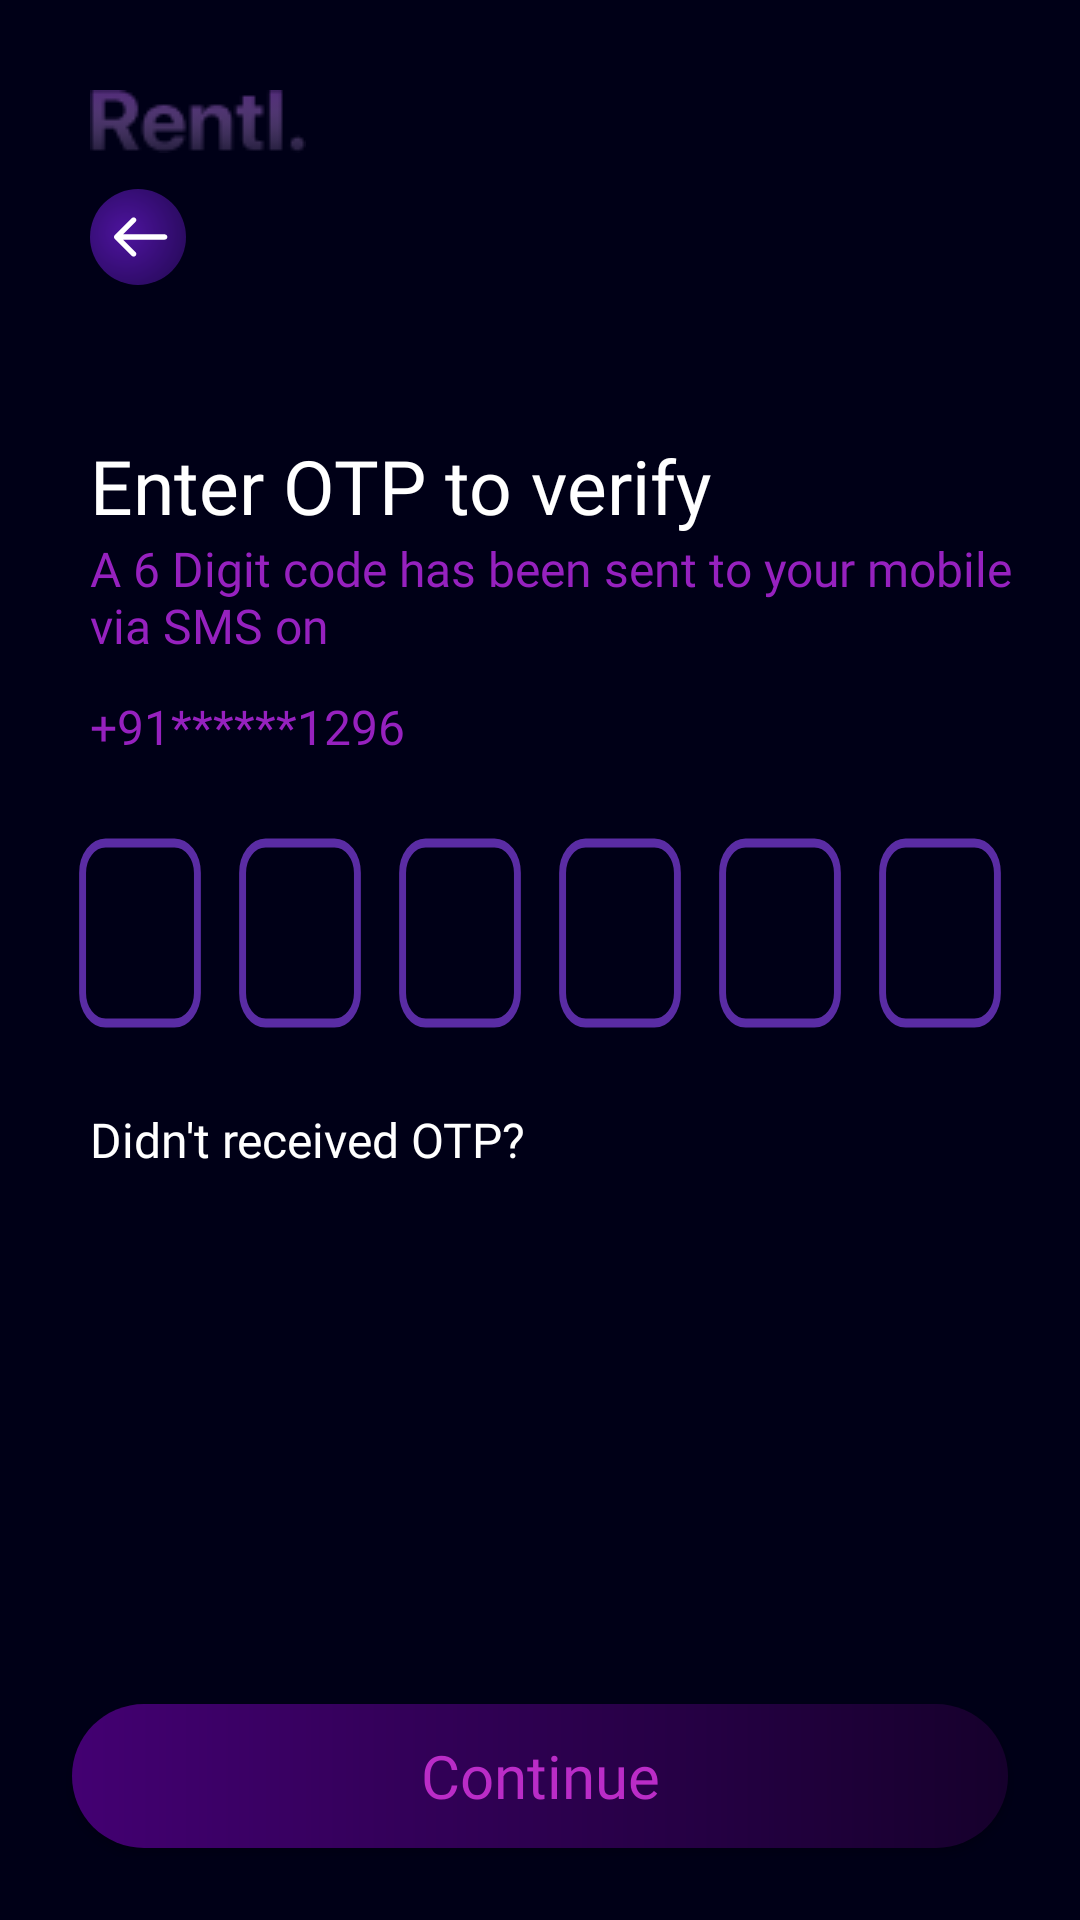

The Android layout XML behind this screen, and the referenced resources:
<!-- AndroidManifest.xml: application theme Theme.PeerToPeer -->
<!-- res/layout/activity_otpverification.xml -->
<?xml version="1.0" encoding="utf-8"?>
<RelativeLayout xmlns:android="http://schemas.android.com/apk/res/android"
    xmlns:app="http://schemas.android.com/apk/res-auto"
    xmlns:tools="http://schemas.android.com/tools"
    android:layout_width="match_parent"
    android:layout_height="match_parent"
    android:background="@drawable/login_bg"
    tools:context=".OTPVerification">

    <ImageView
        android:id="@+id/imageView5"
        android:layout_width="wrap_content"
        android:layout_height="wrap_content"
        android:layout_marginStart="30dp"
        android:layout_marginTop="30dp"
        android:layout_marginBottom="12dp"
        android:contentDescription="@string/app_name"
        android:src="@drawable/rentl" />

    <ImageView
        android:id="@+id/backButton"
        android:layout_width="wrap_content"
        android:layout_height="wrap_content"
        android:layout_below="@id/imageView5"
        android:layout_marginStart="30dp"
        android:contentDescription="@string/app_name"
        android:src="@drawable/ic_back_arrow" />

    <TextView
        android:id="@+id/heading"
        android:layout_width="match_parent"
        android:layout_height="wrap_content"
        android:layout_below="@id/backButton"
        android:layout_marginStart="30dp"
        android:layout_marginTop="50dp"
        android:fontFamily="@font/muli_extrabold"
        android:text="@string/otp_head"
        android:textColor="@color/white"
        android:textSize="25sp" />

    <TextView
        android:id="@+id/subHeading"
        android:layout_width="match_parent"
        android:layout_height="wrap_content"
        android:layout_below="@id/heading"
        android:layout_marginStart="30dp"
        android:fontFamily="@font/muli_extrabold"
        android:text="@string/a_6_digit_code_has_been_sent_to_your_mobile_via_sms_on"
        android:textColor="@color/btn_txt"
        android:textSize="16sp" />

    <TextView
        android:id="@+id/mobile"
        android:layout_width="match_parent"
        android:layout_height="wrap_content"
        android:layout_below="@id/subHeading"
        android:layout_marginStart="30dp"
        android:layout_marginTop="12dp"
        android:fontFamily="@font/muli_extrabold"
        android:text="+91******1296"
        android:textColor="@color/btn_txt"
        android:textSize="16sp" />

    <ImageView
        android:layout_width="wrap_content"
        android:layout_height="wrap_content"
        android:layout_below="@id/heading"
        android:layout_marginTop="15dp"
        android:src="@drawable/ic_dotted_light" />

    <LinearLayout
        android:id="@+id/otpLayout"
        android:layout_width="match_parent"
        android:layout_height="wrap_content"
        android:orientation="horizontal"
        android:layout_below="@id/mobile"
        android:layout_margin="20dp">

        <EditText
            android:id="@+id/box1"
            android:layout_width="0dp"
            android:layout_weight="1"
            android:layout_height="wrap_content"
            android:background="@drawable/ic_otp_rectangle"
            android:layout_margin="6dp"
            android:importantForAutofill="no"
            android:inputType="number"
            android:gravity="center"
            android:maxLength="1"
            android:textColor="@color/white"
            android:fontFamily="@font/muli_semibold"/>

        <EditText
            android:id="@+id/box2"
            android:layout_width="0dp"
            android:layout_weight="1"
            android:layout_height="wrap_content"
            android:background="@drawable/ic_otp_rectangle"
            android:layout_margin="6dp"
            android:importantForAutofill="no"
            android:gravity="center"
            android:inputType="number"
            android:maxLength="1"
            android:textColor="@color/white"
            android:fontFamily="@font/muli_semibold"/>

        <EditText
            android:id="@+id/box3"
            android:layout_width="0dp"
            android:layout_weight="1"
            android:layout_height="wrap_content"
            android:background="@drawable/ic_otp_rectangle"
            android:layout_margin="6dp"
            android:importantForAutofill="no"
            android:gravity="center"
            android:inputType="number"
            android:maxLength="1"
            android:textColor="@color/white"
            android:fontFamily="@font/muli_semibold"/>

        <EditText
            android:id="@+id/box4"
            android:layout_width="0dp"
            android:layout_weight="1"
            android:layout_height="wrap_content"
            android:background="@drawable/ic_otp_rectangle"
            android:layout_margin="6dp"
            android:gravity="center"
            android:importantForAutofill="no"
            android:inputType="number"
            android:maxLength="1"
            android:textColor="@color/white"
            android:fontFamily="@font/muli_semibold"/>

        <EditText
            android:id="@+id/box5"
            android:layout_width="0dp"
            android:layout_weight="1"
            android:layout_height="wrap_content"
            android:gravity="center"
            android:background="@drawable/ic_otp_rectangle"
            android:layout_margin="6dp"
            android:importantForAutofill="no"
            android:inputType="number"
            android:maxLength="1"
            android:textColor="@color/white"
            android:fontFamily="@font/muli_semibold"/>

        <EditText
            android:id="@+id/box6"
            android:layout_width="0dp"
            android:layout_weight="1"
            android:layout_height="wrap_content"
            android:background="@drawable/ic_otp_rectangle"
            android:layout_margin="6dp"
            android:gravity="center"
            android:importantForAutofill="no"
            android:inputType="number"
            android:maxLength="1"
            android:textColor="@color/white"
            android:fontFamily="@font/muli_semibold"/>

    </LinearLayout>

    <LinearLayout
        android:id="@+id/resendLayout"
        android:layout_width="match_parent"
        android:layout_height="wrap_content"
        android:layout_below="@id/otpLayout"
        android:orientation="horizontal"
        android:layout_marginStart="30dp">

        <TextView
            android:id="@+id/question"
            android:layout_width="0dp"
            android:layout_weight="1"
            android:layout_height="wrap_content"
            android:text="@string/didn_t_received_the_otp"
            android:fontFamily="@font/muli_semibold"
            android:textColor="@color/white"
            android:textSize="16sp"/>

        <TextView
            android:id="@+id/resend"
            android:layout_width="0dp"
            android:layout_weight="1"
            android:layout_height="wrap_content"
            android:fontFamily="@font/muli_extrabold"
            android:layout_marginEnd="20sp"
            android:textColor="@color/btn_txt"
            android:textSize="16sp"
            android:textAlignment="viewEnd" />


    </LinearLayout>


    <Button
        android:id="@+id/continueButton"
        android:layout_width="match_parent"
        android:layout_height="wrap_content"
        android:layout_alignParentBottom="true"
        android:layout_centerHorizontal="true"
        android:layout_marginBottom="45dp"
        android:background="@drawable/button_purple"
        android:fontFamily="@font/muli_semibold"
        android:text="@string/continue_button"
        android:textAllCaps="false"
        android:layout_margin="24dp"
        android:textColor="#ffba2cc7"
        android:textSize="20sp"/>

    <ProgressBar
        android:id="@+id/progressBar"
        android:layout_width="wrap_content"
        android:layout_height="wrap_content"
        android:layout_centerInParent="true"
        android:visibility="gone"
        android:theme="@style/progressBar"/>

</RelativeLayout>
<!-- resources referenced by this layout -->
<resources>
  <color name="btn_txt">#FF9621BF</color>
  <color name="white">#FFFFFFFF</color>
  <!-- drawable button_purple (drawable-v24) -->
  <?xml version="1.0" encoding="utf-8"?>
  <shape xmlns:android="http://schemas.android.com/apk/res/android"
      android:shape="rectangle">
   <corners android:radius="34dp"/>
      <gradient
          android:startColor="#FF430072"
          android:endColor="#FF16002c"
          android:angle="0" />
  </shape>
  <!-- drawable ic_back_arrow (drawable) -->
  <vector xmlns:android="http://schemas.android.com/apk/res/android"
      xmlns:aapt="http://schemas.android.com/aapt"
      android:width="32dp"
      android:height="32dp"
      android:viewportWidth="36"
      android:viewportHeight="36">
    <path
        android:pathData="M18,18m-18,0a18,18 0,1 1,36 0a18,18 0,1 1,-36 0">
      <aapt:attr name="android:fillColor">
        <gradient 
            android:gradientRadius="51.3858"
            android:centerX="13.5"
            android:centerY="16.5"
            android:type="radial">
          <item android:offset="0" android:color="#C66419C6"/>
          <item android:offset="1" android:color="#00C4C4C4"/>
          <item android:offset="1" android:color="#FF7429D1"/>
        </gradient>
      </aapt:attr>
    </path>
    <path
        android:pathData="M28,19C28.5523,19 29,18.5523 29,18C29,17.4477 28.5523,17 28,17V19ZM9.2929,17.2929C8.9024,17.6834 8.9024,18.3166 9.2929,18.7071L15.6569,25.0711C16.0474,25.4616 16.6805,25.4616 17.0711,25.0711C17.4616,24.6805 17.4616,24.0474 17.0711,23.6569L11.4142,18L17.0711,12.3431C17.4616,11.9526 17.4616,11.3195 17.0711,10.9289C16.6805,10.5384 16.0474,10.5384 15.6569,10.9289L9.2929,17.2929ZM28,17L10,17V19L28,19V17Z"
        android:fillColor="#ffffff"/>
  </vector>
  <!-- drawable ic_otp_rectangle (drawable) -->
  <vector xmlns:android="http://schemas.android.com/apk/res/android"
      android:width="54dp"
      android:height="64dp"
      android:viewportWidth="54"
      android:viewportHeight="64">
    <path
        android:pathData="M12,2L42,2A10,10 0,0 1,52 12L52,52A10,10 0,0 1,42 62L12,62A10,10 0,0 1,2 52L2,12A10,10 0,0 1,12 2z"
        android:strokeWidth="3"
        android:fillColor="@color/transparent"
        android:fillAlpha="0.8"
        android:strokeColor="#5A2CA4"/>
  </vector>
  <!-- drawable login_bg: png bitmap (drawable, 3493 bytes) -->
  <!-- drawable rentl: png bitmap (drawable-v24, 2642 bytes) -->
  <string name="a_6_digit_code_has_been_sent_to_your_mobile_via_sms_on">A 6 Digit code has been sent to your mobile via SMS on</string>
  <string name="app_name">Rentl.</string>
  <string name="continue_button">Continue</string>
  <string name="didn_t_received_the_otp">Didn\'t received OTP?</string>
  <string name="otp_head">Enter OTP to verify</string>
  <style name="progressBar" parent="@style/Theme.AppCompat">
          <item name="colorAccent">@color/btn_txt</item>
      </style>
  <style name="Theme.PeerToPeer" parent="Theme.MaterialComponents.Light.NoActionBar.Bridge">
          
          <item name="colorPrimary">@color/grey</item>
          <item name="colorPrimaryVariant">@color/white</item>
          <item name="colorOnPrimary">@color/black</item>
          
          <item name="colorSecondary">@color/white</item>
          <item name="colorSecondaryVariant">@color/white</item>
          <item name="colorOnSecondary">@color/black</item>
          
          <item name="android:statusBarColor" tools:targetApi="l">?attr/colorPrimaryVariant</item>
          
      </style>
  <color name="transparent">#002E3E5C</color>
  <color name="grey">#888888</color>
  <color name="black">#FF000000</color>
</resources>
